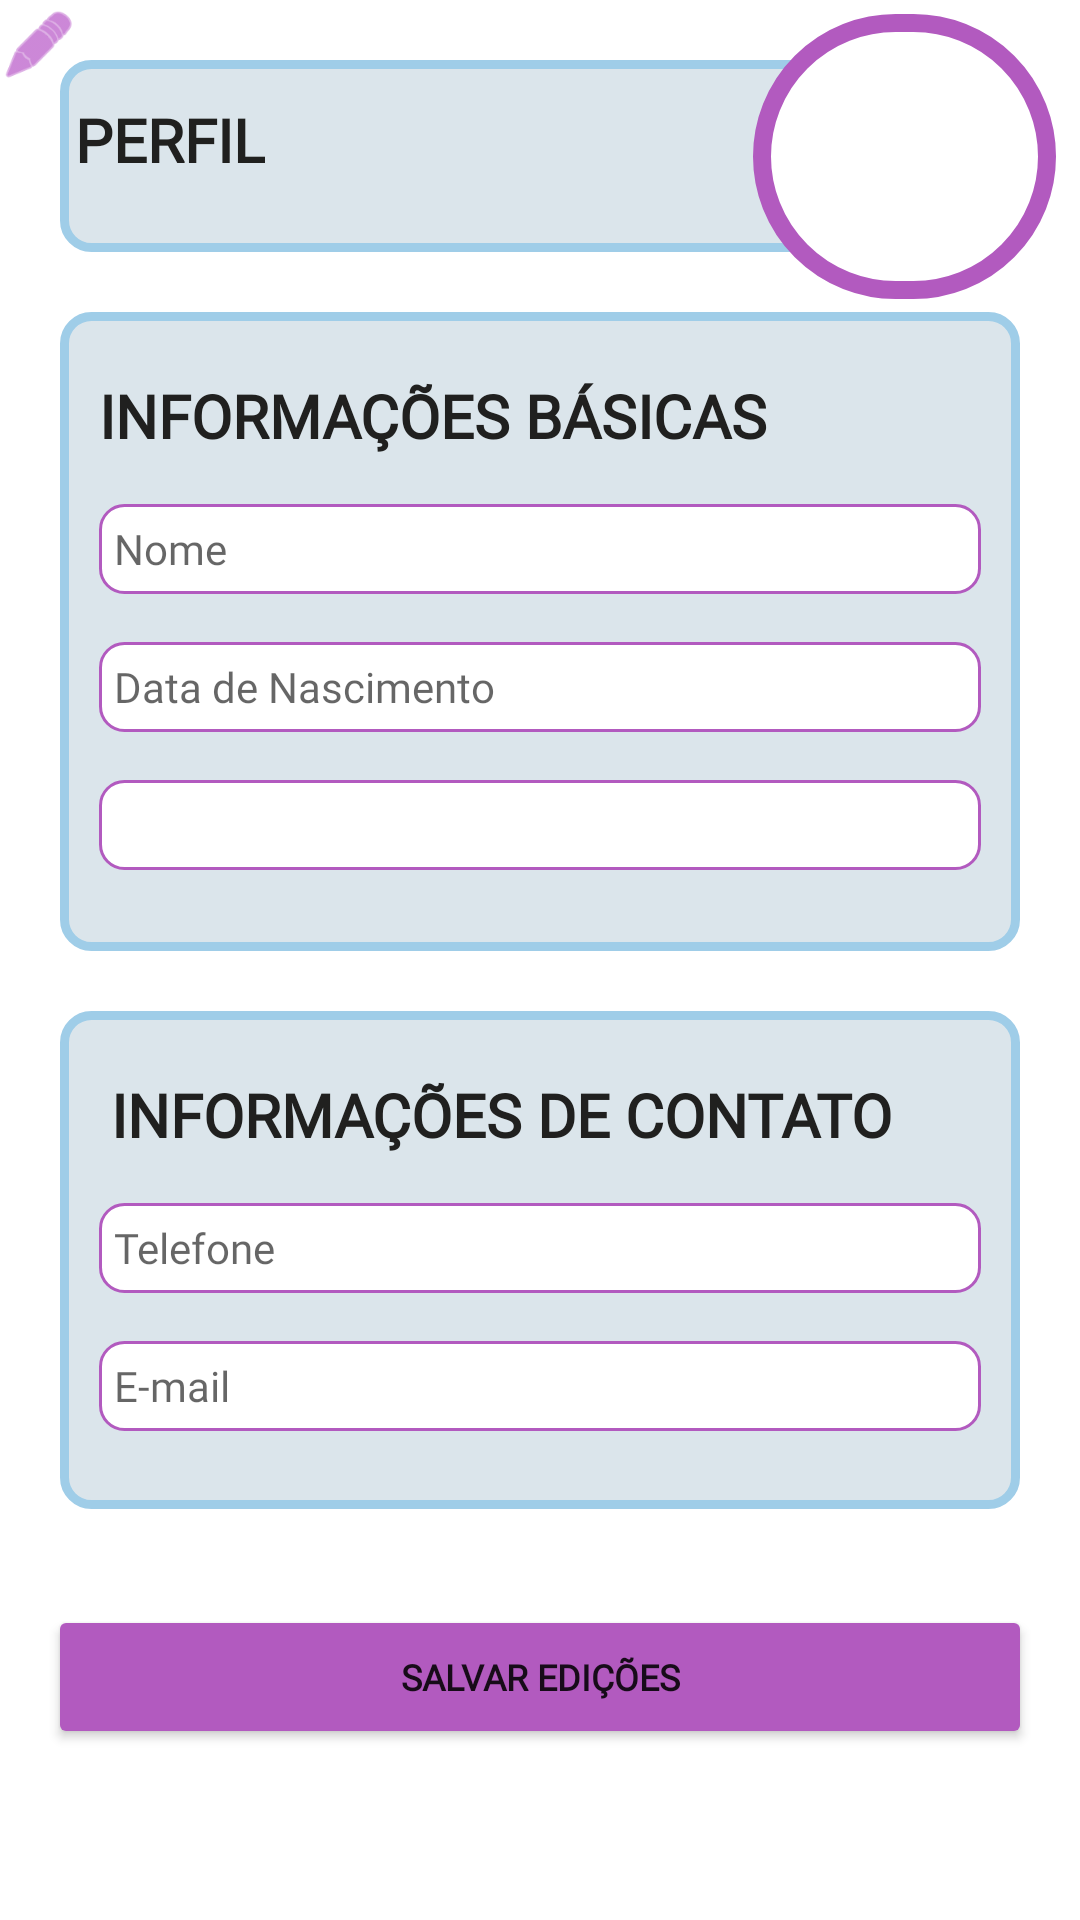

Produce the Android XML layout that renders to this screen, including the resource entries it uses.
<!-- AndroidManifest.xml: application theme Theme.Eventando -->
<!-- res/layout/fragment_profile.xml -->
<?xml version="1.0" encoding="utf-8"?>
<FrameLayout xmlns:android="http://schemas.android.com/apk/res/android"
    xmlns:app="http://schemas.android.com/apk/res-auto"
    xmlns:tools="http://schemas.android.com/tools"
    android:layout_width="match_parent"
    android:layout_height="match_parent"
    tools:context=".ProfileFragment">

    
    <TextView
        android:layout_width="match_parent"
        android:layout_height="match_parent" />

    <androidx.constraintlayout.widget.ConstraintLayout
        android:id="@+id/tvPerfil"
        android:layout_width="match_parent"
        android:layout_height="match_parent"
        tools:context=".PerfilActivity">

        <androidx.constraintlayout.widget.ConstraintLayout
            android:id="@+id/ConstraintLayout3"
            android:layout_width="0dp"
            android:layout_height="64dp"
            android:layout_margin="20dp"
            android:layout_marginStart="8dp"
            android:layout_marginTop="32dp"
            android:layout_marginEnd="8dp"
            android:background="@drawable/painel_bg"
            app:layout_constraintEnd_toEndOf="parent"
            app:layout_constraintStart_toStartOf="parent"
            app:layout_constraintTop_toTopOf="parent"
            tools:ignore="MissingConstraints">

            <TextView
                android:id="@+id/tvPerfil"
                android:layout_width="wrap_content"
                android:layout_height="wrap_content"
                android:layout_marginTop="8dp"
                android:fontFamily="@font/montserrat"
                android:text="PERFIL"
                android:textColor="#20201F"
                android:textSize="20sp"
                android:textStyle="bold"
                app:layout_constraintStart_toStartOf="parent"
                app:layout_constraintTop_toTopOf="parent" />

        </androidx.constraintlayout.widget.ConstraintLayout>

        <Button
            android:id="@+id/btnSalvarEd"
            android:layout_width="0dp"
            android:layout_height="wrap_content"
            android:layout_marginStart="16dp"
            android:layout_marginTop="32dp"
            android:layout_marginEnd="16dp"
            android:backgroundTint="#b25abf"
            android:contextClickable="false"
            android:fontFamily="@font/montserrat"
            android:text="SALVAR EDIÇÕES"
            android:textAlignment="center"
            android:textSize="12sp"
            android:textStyle="bold"
            app:cornerRadius="8dp"
            app:layout_constraintEnd_toEndOf="parent"
            app:layout_constraintHorizontal_bias="0.0"
            app:layout_constraintStart_toStartOf="parent"
            app:layout_constraintTop_toBottomOf="@+id/constraintLayout4"
            app:strokeColor="#FFFFFF"
            app:strokeWidth="3dp" />

        <androidx.constraintlayout.widget.ConstraintLayout
            android:id="@+id/constraintLayout4"
            android:layout_width="0dp"
            android:layout_height="166dp"
            android:layout_margin="20dp"
            android:layout_marginStart="8dp"
            android:layout_marginTop="24dp"
            android:layout_marginEnd="8dp"
            android:background="@drawable/painel_bg"
            app:layout_constraintEnd_toEndOf="parent"
            app:layout_constraintStart_toStartOf="parent"
            app:layout_constraintTop_toBottomOf="@+id/ConstraintLayout2"
            tools:ignore="MissingConstraints">

            <TextView
                android:id="@+id/tvPerfil"
                android:layout_width="wrap_content"
                android:layout_height="wrap_content"
                android:layout_marginStart="8dp"
                android:layout_marginTop="16dp"
                android:layout_marginEnd="8dp"
                android:fontFamily="@font/montserrat"
                android:text="INFORMAÇÕES DE CONTATO"
                android:textColor="#20201F"
                android:textSize="20sp"
                android:textStyle="bold"
                app:layout_constraintEnd_toEndOf="parent"
                app:layout_constraintHorizontal_bias="0.123"
                app:layout_constraintStart_toStartOf="parent"
                app:layout_constraintTop_toTopOf="parent" />

            <EditText
                android:id="@+id/editTextPhone"
                android:layout_width="0dp"
                android:layout_height="30dp"
                android:layout_marginStart="8dp"
                android:layout_marginTop="16dp"
                android:layout_marginEnd="8dp"
                android:background="@drawable/editext_bg"
                android:ems="10"
                android:fontFamily="@font/montserrat"
                android:hint="Telefone"
                android:inputType="phone"
                android:textSize="14sp"
                app:layout_constraintEnd_toEndOf="parent"
                app:layout_constraintHorizontal_bias="0.238"
                app:layout_constraintStart_toStartOf="parent"
                app:layout_constraintTop_toBottomOf="@+id/tvPerfil" />

            <EditText
                android:id="@+id/editTextTextEmailAddress2"
                android:layout_width="0dp"
                android:layout_height="30dp"
                android:layout_marginStart="8dp"
                android:layout_marginTop="16dp"
                android:layout_marginEnd="8dp"
                android:background="@drawable/editext_bg"
                android:ems="10"
                android:fontFamily="@font/montserrat"
                android:hint="E-mail"
                android:inputType="textEmailAddress"
                android:textSize="14sp"
                app:layout_constraintEnd_toEndOf="parent"
                app:layout_constraintHorizontal_bias="0.724"
                app:layout_constraintStart_toStartOf="parent"
                app:layout_constraintTop_toBottomOf="@+id/editTextPhone" />
        </androidx.constraintlayout.widget.ConstraintLayout>

        <androidx.constraintlayout.widget.ConstraintLayout
            android:id="@+id/ConstraintLayout2"
            android:layout_width="0dp"
            android:layout_height="213dp"
            android:layout_margin="20dp"
            android:layout_marginStart="16dp"
            android:layout_marginTop="20dp"
            android:layout_marginEnd="16dp"
            android:background="@drawable/painel_bg"
            app:layout_constraintEnd_toEndOf="parent"
            app:layout_constraintStart_toStartOf="parent"
            app:layout_constraintTop_toBottomOf="@+id/ConstraintLayout3"
            tools:ignore="MissingConstraints">

            <TextView
                android:id="@+id/textView2"
                android:layout_width="wrap_content"
                android:layout_height="wrap_content"
                android:layout_marginStart="8dp"
                android:layout_marginTop="16dp"
                android:layout_marginEnd="8dp"
                android:fontFamily="@font/montserrat"
                android:text="INFORMAÇÕES BÁSICAS"
                android:textColor="#20201F"
                android:textSize="20sp"
                android:textStyle="bold"
                app:layout_constraintEnd_toEndOf="parent"
                app:layout_constraintHorizontal_bias="0.0"
                app:layout_constraintStart_toStartOf="parent"
                app:layout_constraintTop_toTopOf="parent" />

            <EditText
                android:id="@+id/editTextDate"
                android:layout_width="0dp"
                android:layout_height="30dp"
                android:layout_marginStart="8dp"
                android:layout_marginTop="16dp"
                android:layout_marginEnd="8dp"
                android:background="@drawable/editext_bg"
                android:ems="10"
                android:fontFamily="@font/montserrat"
                android:hint="Data de Nascimento"
                android:inputType="date"
                android:textSize="14sp"
                app:layout_constraintEnd_toEndOf="parent"
                app:layout_constraintHorizontal_bias="1.0"
                app:layout_constraintStart_toStartOf="parent"
                app:layout_constraintTop_toBottomOf="@+id/editTextTextPersonName" />

            <EditText
                android:id="@+id/editTextTextPersonName"
                android:layout_width="0dp"
                android:layout_height="30dp"
                android:layout_marginStart="8dp"
                android:layout_marginTop="16dp"
                android:layout_marginEnd="8dp"
                android:background="@drawable/editext_bg"
                android:ems="10"
                android:fontFamily="@font/montserrat"
                android:hint="Nome"
                android:inputType="textPersonName"
                android:textSize="14sp"
                app:layout_constraintEnd_toEndOf="parent"
                app:layout_constraintStart_toStartOf="parent"
                app:layout_constraintTop_toBottomOf="@+id/textView2" />

            <Spinner
                android:id="@+id/spinner"
                android:layout_width="0dp"
                android:layout_height="30dp"
                android:layout_marginStart="8dp"
                android:layout_marginTop="16dp"
                android:layout_marginEnd="8dp"
                android:background="@drawable/editext_bg"
                android:spinnerMode="dropdown"
                app:layout_constraintEnd_toEndOf="parent"
                app:layout_constraintStart_toStartOf="parent"
                app:layout_constraintTop_toBottomOf="@+id/editTextDate" />

        </androidx.constraintlayout.widget.ConstraintLayout>

        <ImageView
            android:id="@+id/imageView2"
            android:layout_width="101dp"
            android:layout_height="95dp"
            android:layout_marginTop="16dp"
            android:layout_marginEnd="8dp"
            android:layout_marginBottom="16dp"
            android:adjustViewBounds="false"
            android:background="@drawable/imagemperfil"
            android:cropToPadding="false"
            app:layout_constraintBottom_toTopOf="@+id/ConstraintLayout2"
            app:layout_constraintEnd_toEndOf="parent"
            app:layout_constraintTop_toTopOf="parent"
            tools:srcCompat="@color/material_dynamic_neutral_variant90" />

        <ImageView
            android:id="@+id/imageView"
            android:layout_width="0dp"
            android:layout_height="wrap_content"
            android:layout_marginStart="8dp"
            android:layout_marginEnd="90dp"
            android:layout_marginBottom="8dp"
            android:src="@android:drawable/ic_menu_edit"
            android:tint="#9C27B0"
            app:layout_constraintBottom_toTopOf="@+id/ConstraintLayout2"
            app:layout_constraintEnd_toEndOf="@+id/ConstraintLayout3"
            app:layout_constraintStart_toStartOf="@+id/imageView2" />

        <ImageView
            android:id="@+id/imageView4"
            android:layout_width="26dp"
            android:layout_height="30dp"
            android:src="@android:drawable/ic_menu_edit"
            android:tint="#AA38BD"
            tools:layout_editor_absoluteX="307dp"
            tools:layout_editor_absoluteY="73dp" />

    </androidx.constraintlayout.widget.ConstraintLayout>

</FrameLayout>
<!-- resources referenced by this layout -->
<resources>
  <!-- drawable editext_bg (drawable) -->
  <?xml version="1.0" encoding="utf-8"?>
  <shape
      xmlns:android="http://schemas.android.com/apk/res/android">
      <solid android:color="#ffffff"/>
      <corners android:radius="8dp"/>
      <padding android:bottom="5dp" android:left="5dp"
          android:right="5dp" android:top="5dp"/>
      <stroke android:width="1dp" android:color="#b25abf"/>
  </shape>
  <!-- drawable imagemperfil (drawable) -->
  <?xml version="1.0" encoding="utf-8"?>
  <shape
      xmlns:android="http://schemas.android.com/apk/res/android">
      <solid android:color="#FFFFFF"/>
      <corners android:radius="240dp"/>
      <padding android:bottom="240dp" android:left="240dp"
          android:right="6dp" android:top="6dp"/>
      <stroke android:width="6dp" android:color="#b25abf "/>
  </shape>
  <!-- drawable painel_bg (drawable) -->
  <?xml version="1.0" encoding="utf-8"?>
      <shape
      xmlns:android="http://schemas.android.com/apk/res/android">
      <solid android:color="#dbe5eb"/>
      <corners android:radius="9dp"/>
      <padding android:bottom="5dp" android:left="5dp"
      android:right="5dp" android:top="5dp"/>
      <stroke android:width="3dp" android:color="#9fcde8"/>
      </shape>
  <style name="Theme.Eventando" parent="Theme.MaterialComponents.DayNight.DarkActionBar">
          
          <item name="colorPrimary">@color/roxo</item>
          <item name="colorPrimaryVariant">@color/purple_700</item>
          <item name="colorOnPrimary">@color/white</item>
          
          <item name="colorSecondary">@color/teal_200</item>
          <item name="colorSecondaryVariant">@color/teal_700</item>
          <item name="colorOnSecondary">@color/black</item>
          
          <item name="android:statusBarColor">?attr/colorPrimaryVariant</item>
          
      </style>
  <color name="roxo">#6C007C</color>
  <color name="purple_700">#FF3700B3</color>
  <color name="white">#FFFFFFFF</color>
  <color name="teal_200">#FF03DAC5</color>
  <color name="teal_700">#FF018786</color>
  <color name="black">#FF000000</color>
</resources>
